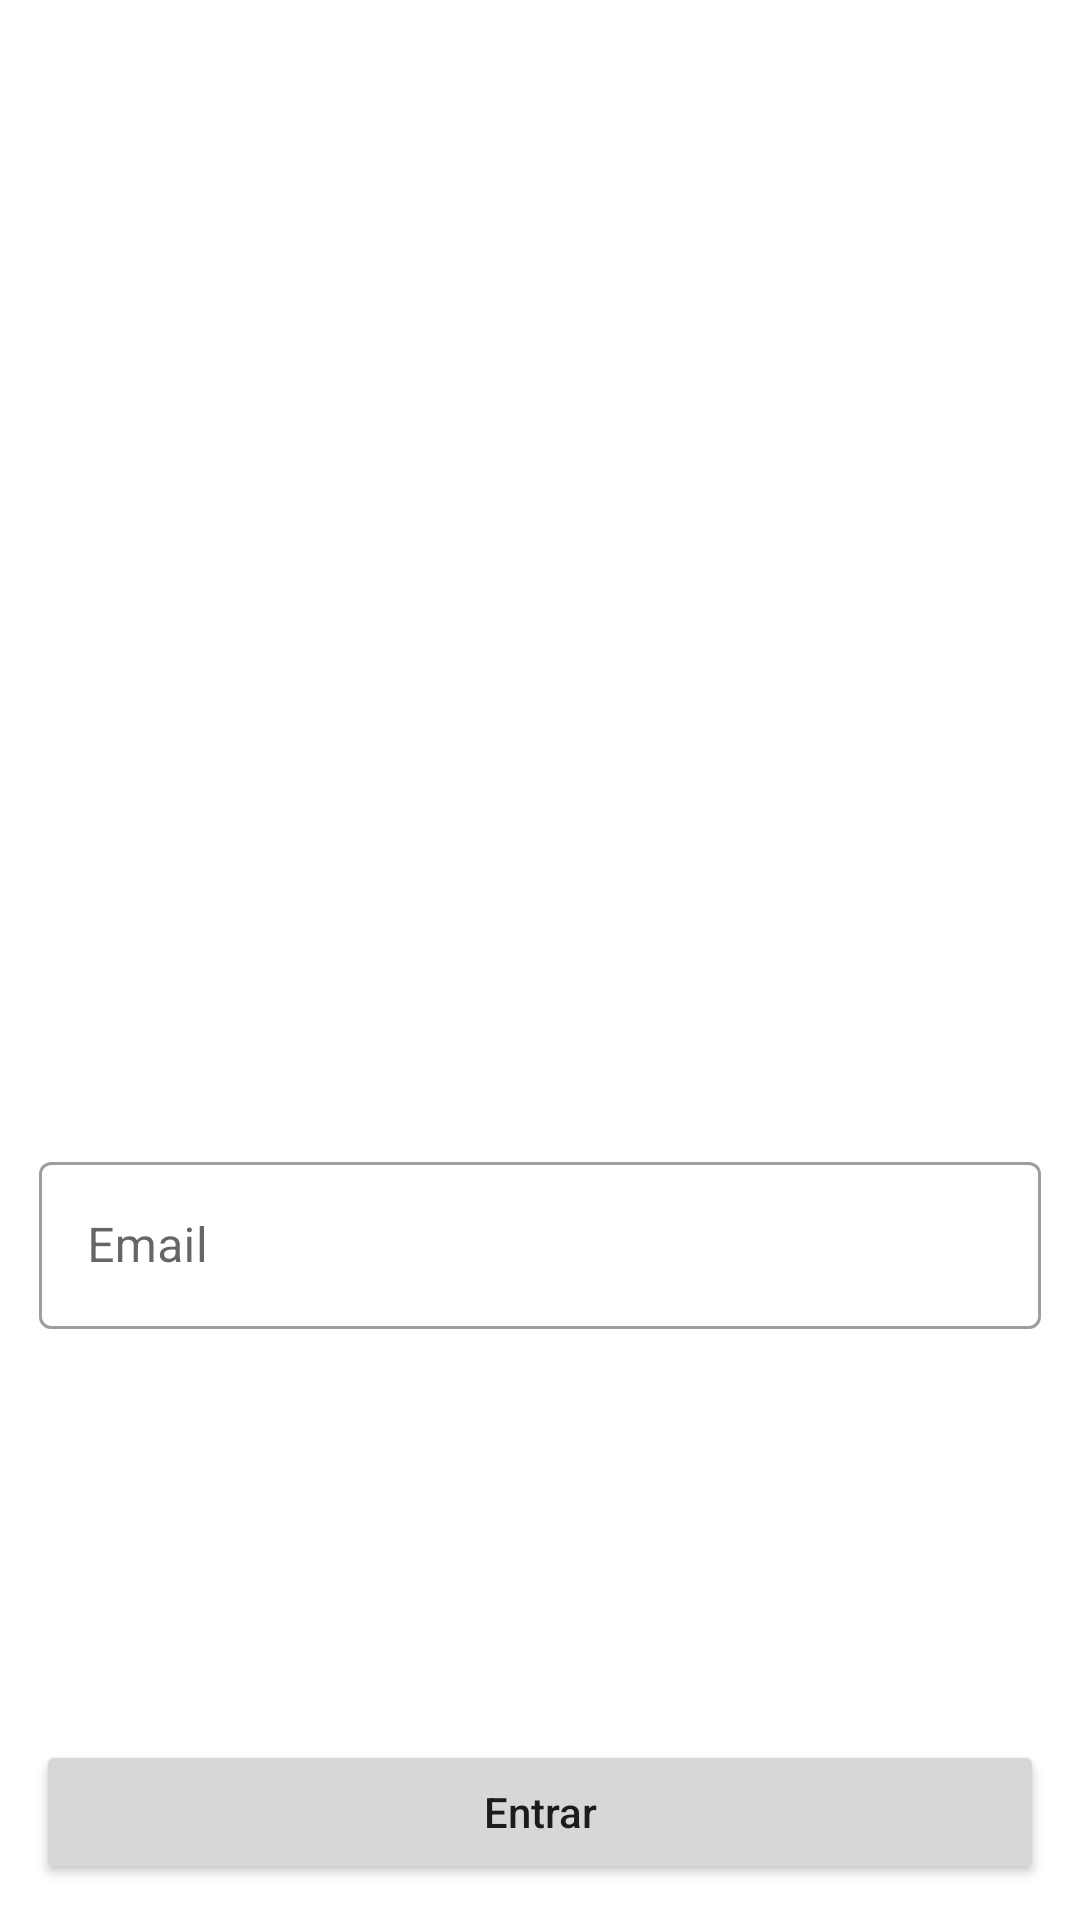

Layout XML and referenced resources for this Android screen:
<!-- AndroidManifest.xml: application theme Theme.Projeto001 -->
<!-- res/layout/fragment_login.xml -->
<?xml version="1.0" encoding="utf-8"?>
<androidx.constraintlayout.widget.ConstraintLayout xmlns:android="http://schemas.android.com/apk/res/android"
    xmlns:app="http://schemas.android.com/apk/res-auto"
    android:layout_width="match_parent"
    android:layout_height="wrap_content">

    <ImageView
        android:id="@+id/imageView3"
        android:layout_width="200dp"
        android:layout_height="200dp"
        android:layout_marginTop="45dp"
        android:src="@drawable/shop"
        app:layout_constraintEnd_toEndOf="parent"
        app:layout_constraintStart_toStartOf="parent"
        app:layout_constraintTop_toTopOf="parent" />

    <com.google.android.material.textfield.TextInputLayout
        android:id="@+id/inputLayoutEmail"
        style="@style/Widget.MaterialComponents.TextInputLayout.OutlinedBox"
        android:layout_width="match_parent"
        android:layout_height="wrap_content"
        android:layout_margin="13dp"
        android:hint="Email"
        app:layout_constraintBottom_toTopOf="@+id/botaoEntrar"
        app:layout_constraintEnd_toEndOf="parent"
        app:layout_constraintStart_toStartOf="parent"
        app:layout_constraintTop_toBottomOf="@+id/imageView3">

        <com.google.android.material.textfield.TextInputEditText
            android:id="@+id/editTextEmail"
            android:layout_width="match_parent"
            android:layout_height="wrap_content"
            android:drawableRight="@drawable/ic_baseline_person_24"
            android:inputType="textEmailAddress" />

    </com.google.android.material.textfield.TextInputLayout>

    <Button
        android:id="@+id/botaoEntrar"
        android:layout_width="match_parent"
        android:layout_height="wrap_content"
        android:layout_margin="12dp"
        android:elevation="23dp"
        android:text="Entrar"
        android:textAllCaps="false"
        app:layout_constraintBottom_toBottomOf="parent"
        app:layout_constraintEnd_toEndOf="parent"
        app:layout_constraintStart_toStartOf="parent" />


</androidx.constraintlayout.widget.ConstraintLayout>
<!-- resources referenced by this layout -->
<resources>
  <style name="Theme.Projeto001" parent="Theme.MaterialComponents.DayNight.DarkActionBar">
          
          <item name="colorPrimary">@color/black</item>
          <item name="colorPrimaryVariant">@color/purple_700</item>
          <item name="colorOnPrimary">@color/white</item>
          
          <item name="colorSecondary">@color/teal_200</item>
          <item name="colorSecondaryVariant">@color/teal_700</item>
          <item name="colorOnSecondary">@color/black</item>
          
          <item name="android:statusBarColor" tools:targetApi="l">?attr/colorPrimaryVariant</item>
          
      </style>
  <color name="black">#FF000000</color>
  <color name="purple_700">#FF3700B3</color>
  <color name="white">#FFFFFFFF</color>
  <color name="teal_200">#FF03DAC5</color>
  <color name="teal_700">#FF018786</color>
</resources>
